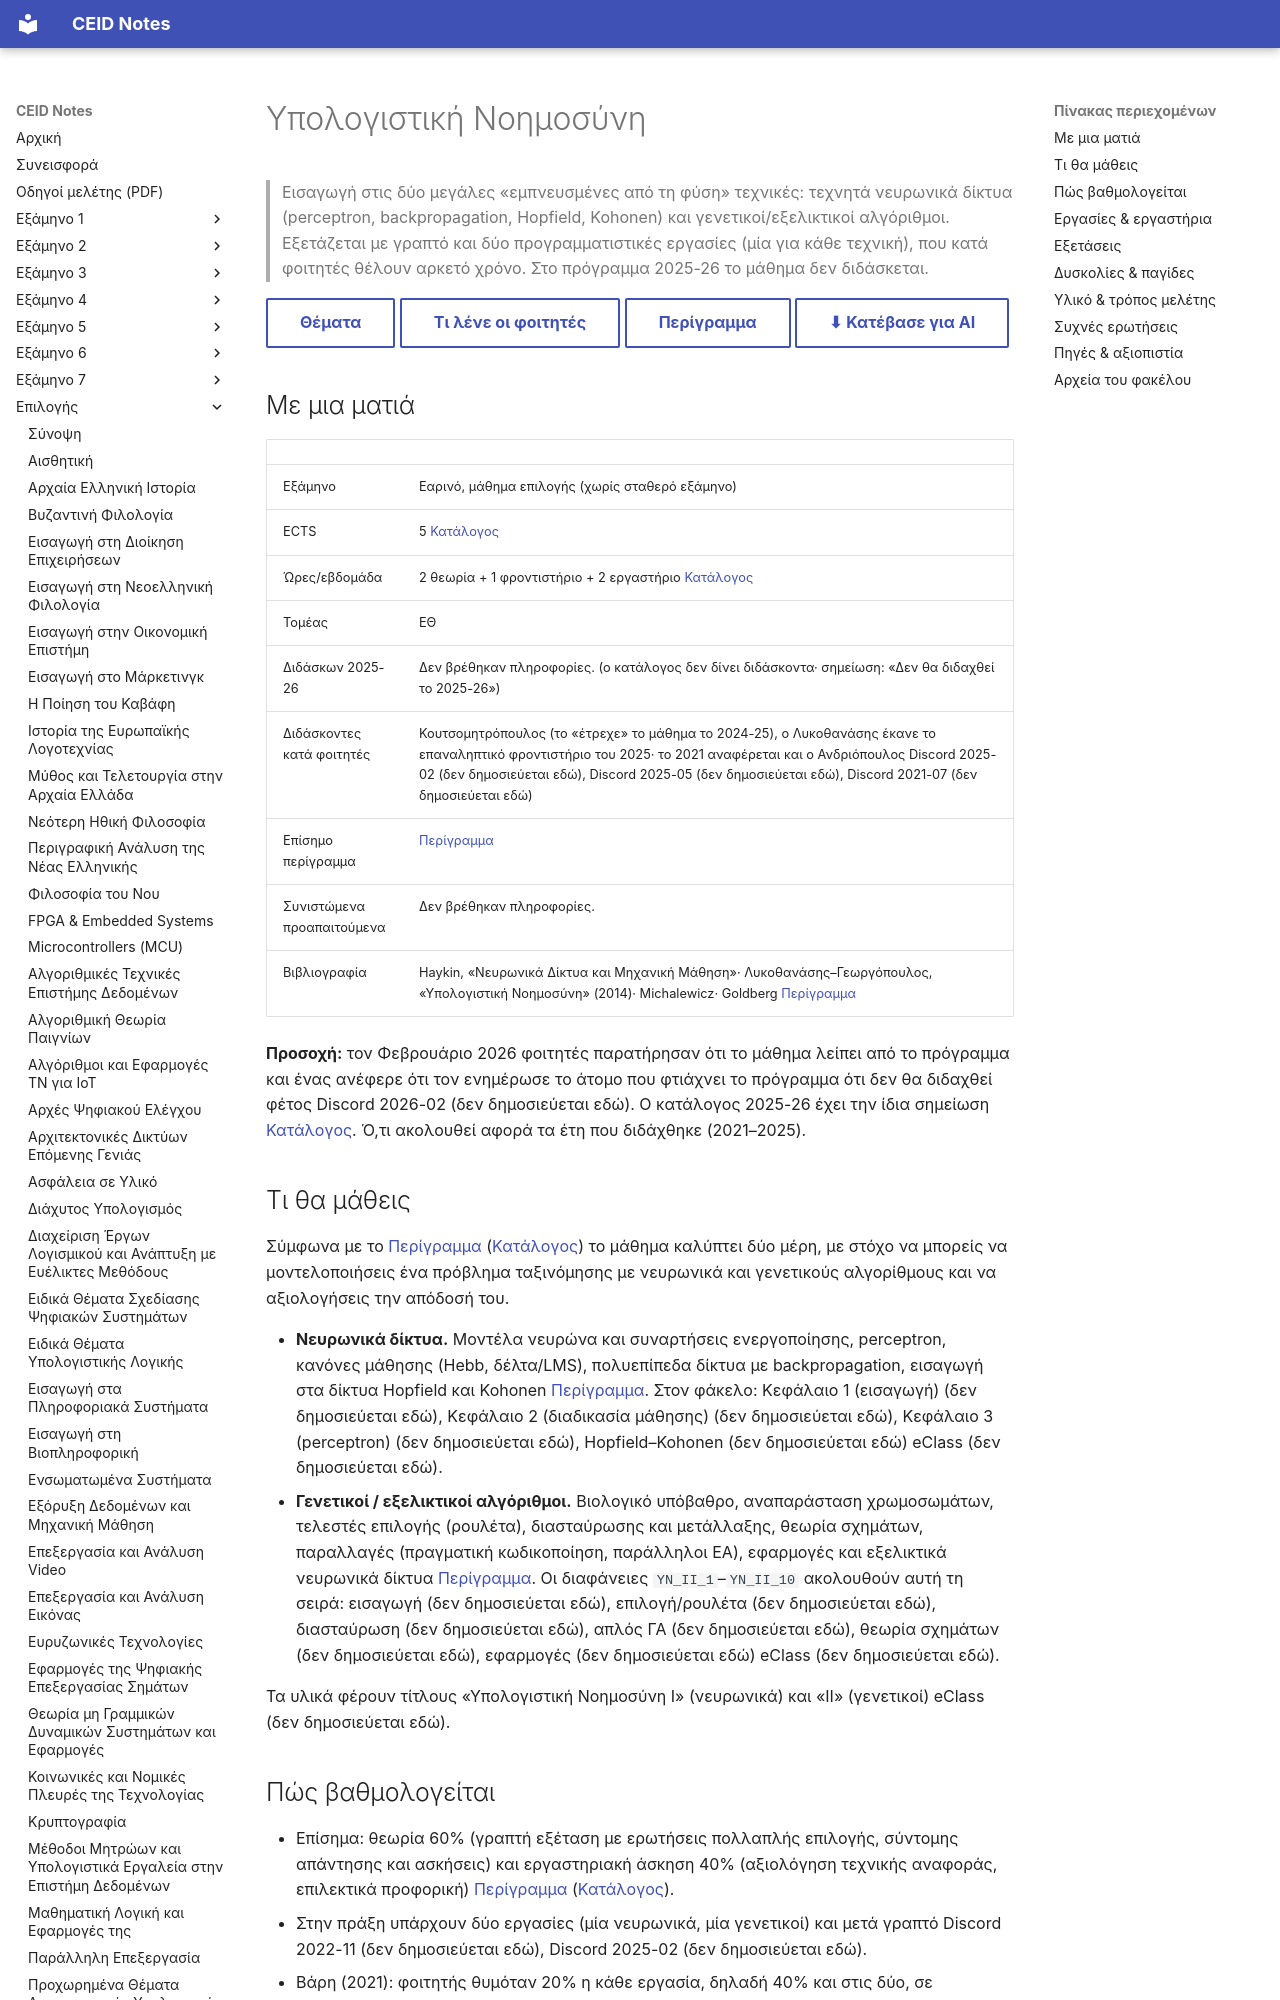

repository: kdngiorgos/ceid-notes · page: Electives (Μαθήματα Επιλογής)/Εαρινά (Spring)/Υπολογιστική Νοημοσύνη - CEID_NE5218/index.html · generator: mkdocs

---
code: CEID_NE5218
title: "Υπολογιστική Νοημοσύνη"
title_en: "Computational Intelligence"
category: elective
code_aliases: ["NE5218", "ΝΕ5218", "CEID_ΝΕ5218"]
semester: null
season: spring
ects: 5
hours: {theory: 2, tutorial: 1, lab: 2}
sector: ΕΘ
instructors_2025_26: []
prerequisites_recommended: []
difficulty: null
grading_summary: "Επίσημα: 60% γραπτή εξέταση + 40% εργαστηριακή άσκηση (τεχνική αναφορά). Στην πράξη: δύο υποχρεωτικές εργασίες (νευρωνικά, γενετικοί αλγόριθμοι) και γραπτό με σύντομο χρόνο· το μάθημα δεν προσφέρεται το 2025-26"
exam_sessions: ["2021-06", "2023-06", "2024-04", "2024-06", "2024-09"]
sources:
  - "../../../catalog/curriculum.md (κατάλογος 2025-26)"
  - "catalog/outlines/CEID_NE5218.md (επίσημο περίγραμμα)"
  - "Discord 2020-21 έως 2025-26 (11 περίοδοι, 754 μηνύματα)"
  - "eclass/ (διαφάνειες ΥΝ ΙΙ, σημειώσεις, φροντιστήρια ΥΝ Ι, εκφωνήσεις εργασιών 2012-13)"
  - "other/ (pdf φροντιστηρίων που ανέβηκε στο Discord)"
  - "Previous Exams/ (5 μερικές μεταγραφές θεμάτων, 2021–2024)"
last_reviewed: 2026-10-12
---
# Υπολογιστική Νοημοσύνη

> Εισαγωγή στις δύο μεγάλες «εμπνευσμένες από τη φύση» τεχνικές: τεχνητά νευρωνικά δίκτυα (perceptron, backpropagation, Hopfield, Kohonen) και γενετικοί/εξελικτικοί αλγόριθμοι. Εξετάζεται με γραπτό και δύο προγραμματιστικές εργασίες (μία για κάθε τεχνική), που κατά φοιτητές θέλουν αρκετό χρόνο. Στο πρόγραμμα 2025-26 το μάθημα δεν διδάσκεται.

[Θέματα](Previous%20Exams/README.md){ .md-button } [Τι λένε οι φοιτητές](#δυσκολίες--παγίδες){ .md-button } [Περίγραμμα](../../../catalog/outlines/CEID_NE5218.md){ .md-button } [⬇ Κατέβασε για AI](../../../downloads/CEID_NE5218.zip){ .md-button }


## Με μια ματιά

| | |
|---|---|
| Εξάμηνο | Εαρινό, μάθημα επιλογής (χωρίς σταθερό εξάμηνο) |
| ECTS | 5 [Κατάλογος](../../../catalog/curriculum.md) |
| Ώρες/εβδομάδα | 2 θεωρία + 1 φροντιστήριο + 2 εργαστήριο [Κατάλογος](../../../catalog/curriculum.md) |
| Τομέας | ΕΘ |
| Διδάσκων 2025-26 | Δεν βρέθηκαν πληροφορίες. (ο κατάλογος δεν δίνει διδάσκοντα· σημείωση: «Δεν θα διδαχθεί το 2025-26») |
| Διδάσκοντες κατά φοιτητές | Κουτσομητρόπουλος (το «έτρεχε» το μάθημα το 2024-25), ο Λυκοθανάσης έκανε το επαναληπτικό φροντιστήριο του 2025· το 2021 αναφέρεται και ο Ανδριόπουλος Discord 2025-02 (δεν δημοσιεύεται εδώ), Discord 2025-05 (δεν δημοσιεύεται εδώ), Discord 2021-07 (δεν δημοσιεύεται εδώ) |
| Επίσημο περίγραμμα | [Περίγραμμα](https://www.ceid.upatras.gr/sites/default/files/ceid_ne5218_gr.pdf) |
| Συνιστώμενα προαπαιτούμενα | Δεν βρέθηκαν πληροφορίες. |
| Βιβλιογραφία | Haykin, «Νευρωνικά Δίκτυα και Μηχανική Μάθηση»· Λυκοθανάσης–Γεωργόπουλος, «Υπολογιστική Νοημοσύνη» (2014)· Michalewicz· Goldberg [Περίγραμμα](https://www.ceid.upatras.gr/sites/default/files/ceid_ne5218_gr.pdf) |

**Προσοχή:** τον Φεβρουάριο 2026 φοιτητές παρατήρησαν ότι το μάθημα λείπει από το πρόγραμμα και ένας ανέφερε ότι τον ενημέρωσε το άτομο που φτιάχνει το πρόγραμμα ότι δεν θα διδαχθεί φέτος Discord 2026-02 (δεν δημοσιεύεται εδώ). Ο κατάλογος 2025-26 έχει την ίδια σημείωση [Κατάλογος](../../../catalog/curriculum.md). Ό,τι ακολουθεί αφορά τα έτη που διδάχθηκε (2021–2025).

## Τι θα μάθεις
Σύμφωνα με το [Περίγραμμα](https://www.ceid.upatras.gr/sites/default/files/ceid_ne5218_gr.pdf) ([Κατάλογος](../../../catalog/outlines/CEID_NE5218.md)) το μάθημα καλύπτει δύο μέρη, με στόχο να μπορείς να μοντελοποιήσεις ένα πρόβλημα ταξινόμησης με νευρωνικά και γενετικούς αλγορίθμους και να αξιολογήσεις την απόδοσή του.

- **Νευρωνικά δίκτυα.** Μοντέλα νευρώνα και συναρτήσεις ενεργοποίησης, perceptron, κανόνες μάθησης (Hebb, δέλτα/LMS), πολυεπίπεδα δίκτυα με backpropagation, εισαγωγή στα δίκτυα Hopfield και Kohonen [Περίγραμμα](https://www.ceid.upatras.gr/sites/default/files/ceid_ne5218_gr.pdf). Στον φάκελο: Κεφάλαιο 1 (εισαγωγή) (δεν δημοσιεύεται εδώ), Κεφάλαιο 2 (διαδικασία μάθησης) (δεν δημοσιεύεται εδώ), Κεφάλαιο 3 (perceptron) (δεν δημοσιεύεται εδώ), Hopfield–Kohonen (δεν δημοσιεύεται εδώ) eClass (δεν δημοσιεύεται εδώ).
- **Γενετικοί / εξελικτικοί αλγόριθμοι.** Βιολογικό υπόβαθρο, αναπαράσταση χρωμοσωμάτων, τελεστές επιλογής (ρουλέτα), διασταύρωσης και μετάλλαξης, θεωρία σχημάτων, παραλλαγές (πραγματική κωδικοποίηση, παράλληλοι ΕΑ), εφαρμογές και εξελικτικά νευρωνικά δίκτυα [Περίγραμμα](https://www.ceid.upatras.gr/sites/default/files/ceid_ne5218_gr.pdf). Οι διαφάνειες `YN_II_1`–`ΥΝ_ΙΙ_10` ακολουθούν αυτή τη σειρά: εισαγωγή (δεν δημοσιεύεται εδώ), επιλογή/ρουλέτα (δεν δημοσιεύεται εδώ), διασταύρωση (δεν δημοσιεύεται εδώ), απλός ΓΑ (δεν δημοσιεύεται εδώ), θεωρία σχημάτων (δεν δημοσιεύεται εδώ), εφαρμογές (δεν δημοσιεύεται εδώ) eClass (δεν δημοσιεύεται εδώ).

Τα υλικά φέρουν τίτλους «Υπολογιστική Νοημοσύνη Ι» (νευρωνικά) και «ΙΙ» (γενετικοί) eClass (δεν δημοσιεύεται εδώ).
